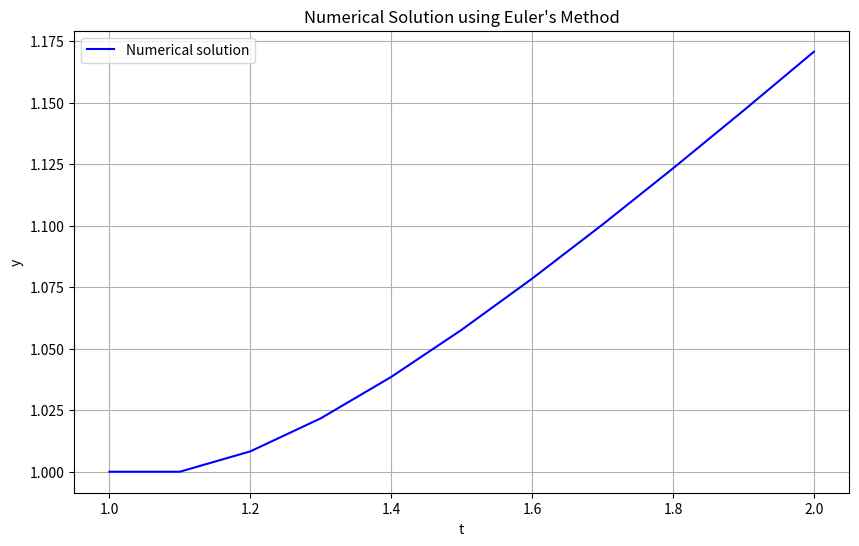

Source code (Python):
import numpy as np
import matplotlib.pyplot as plt

# Initial condition
t0 = 1
y0 = 1

# Step size
h = 0.1

# Number of steps
n_steps = int((2 - t0) / h)

# Arrays to store t and y values
t_values = np.zeros(n_steps + 1)
y_values = np.zeros(n_steps + 1)
absolute_errors = np.zeros(n_steps + 1)
relative_errors = np.zeros(n_steps + 1)

# Initial values
t_values[0] = t0
y_values[0] = y0

# Euler's method
for i in range(n_steps):
    t = t_values[i]
    y = y_values[i]
    
    # Calculate y_{n+1} using Euler's method
    y_next = y + h * (y / t - (y / t)**2)
    
    # Update t and y values
    t_values[i + 1] = t + h
    y_values[i + 1] = y_next
    
    exact_solution = t_values[i + 1] / (1 + np.log(t_values[i + 1]))
    
    absolute_errors[i + 1] = np.abs(y_next - exact_solution)
    relative_errors[i + 1] = absolute_errors[i + 1] / np.abs(exact_solution)

# Plot the numerical solution
plt.figure(figsize=(10, 6))
plt.plot(t_values, y_values, label='Numerical solution', color='blue')
plt.title('Numerical Solution using Euler\'s Method')
plt.xlabel('t')
plt.ylabel('y')
plt.legend()
plt.grid(True)
plt.show()

# Compute and print the absolute and relative errors
print("absolute error at each mesh point:",absolute_errors)
print("relative error at each mesh point:",relative_errors)
print(f"Maximum absolute error: {np.max(absolute_errors):.6f}")
print(f"Maximum relative error: {np.max(relative_errors):.6f}")
